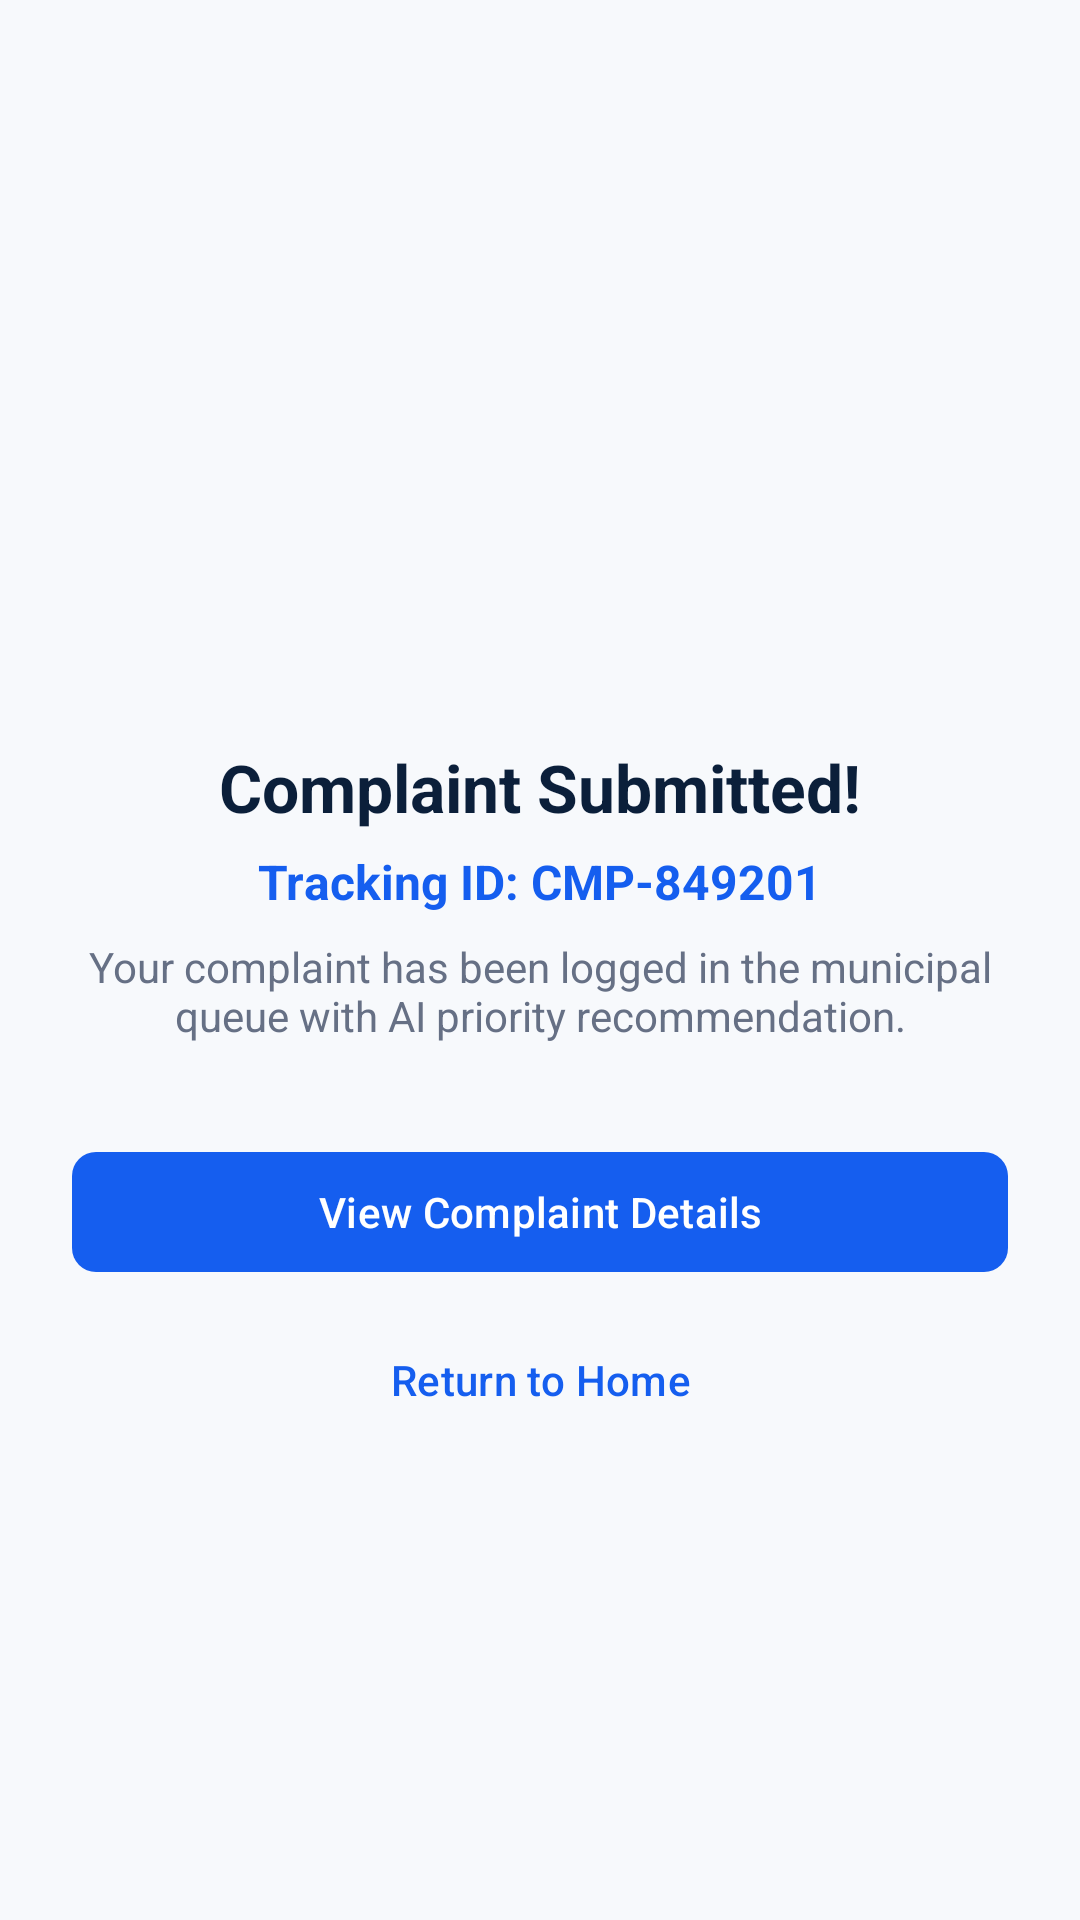

Produce the Android XML layout that renders to this screen, including the resource entries it uses.
<!-- AndroidManifest.xml: application theme Theme.CivicAI -->
<!-- res/layout/fragment_citizen_complaint_submitted.xml -->
<?xml version="1.0" encoding="utf-8"?>
<LinearLayout xmlns:android="http://schemas.android.com/apk/res/android"
    xmlns:app="http://schemas.android.com/apk/res-auto"
    android:layout_width="match_parent"
    android:layout_height="match_parent"
    android:background="@color/background_light"
    android:gravity="center"
    android:orientation="vertical"
    android:padding="24dp">

    <ImageView
        android:layout_width="72dp"
        android:layout_height="72dp"
        android:src="@drawable/ic_notifications"
        app:tint="@color/success_color" />

    <TextView
        android:layout_width="wrap_content"
        android:layout_height="wrap_content"
        android:layout_marginTop="20dp"
        android:text="Complaint Submitted!"
        android:textColor="@color/dark_navy"
        android:textSize="22sp"
        android:textStyle="bold" />

    <TextView
        android:id="@+id/tvSubmittedComplaintId"
        android:layout_width="wrap_content"
        android:layout_height="wrap_content"
        android:layout_marginTop="6dp"
        android:text="Tracking ID: CMP-849201"
        android:textColor="@color/primary_blue"
        android:textSize="16sp"
        android:textStyle="bold" />

    <TextView
        android:layout_width="wrap_content"
        android:layout_height="wrap_content"
        android:layout_marginTop="8dp"
        android:gravity="center"
        android:text="Your complaint has been logged in the municipal queue with AI priority recommendation."
        android:textColor="@color/secondary_text"
        android:textSize="14sp" />

    <com.google.android.material.button.MaterialButton
        android:id="@+id/btnViewComplaintDetails"
        style="@style/CivicAi.Button.Primary"
        android:layout_width="match_parent"
        android:layout_height="wrap_content"
        android:layout_marginTop="32dp"
        android:text="View Complaint Details" />

    <com.google.android.material.button.MaterialButton
        android:id="@+id/btnBackToHome"
        style="@style/Widget.Material3.Button.TextButton"
        android:layout_width="wrap_content"
        android:layout_height="wrap_content"
        android:layout_marginTop="8dp"
        android:text="Return to Home" />

</LinearLayout>
<!-- resources referenced by this layout -->
<resources>
  <color name="background_light">#F7F9FC</color>
  <color name="dark_navy">#0B1F3A</color>
  <color name="primary_blue">#155EEF</color>
  <color name="secondary_text">#667085</color>
  <color name="success_color">#12B76A</color>
  <style name="CivicAi.Button.Primary" parent="Widget.Material3.Button">
          <item name="backgroundTint">@color/primary_blue</item>
          <item name="android:textColor">@color/white</item>
          <item name="cornerRadius">8dp</item>
      </style>
  <style name="Theme.CivicAI" parent="Theme.Material3.DayNight.NoActionBar">
          
          <item name="colorPrimary">@color/primary_blue</item>
          <item name="colorOnPrimary">@color/white</item>
          <item name="colorPrimaryContainer">@color/status_in_progress_bg</item>
          <item name="colorOnPrimaryContainer">@color/dark_navy</item>
  
          
          <item name="colorSecondary">@color/ai_accent</item>
          <item name="colorOnSecondary">@color/white</item>
          <item name="colorSecondaryContainer">@color/ai_accent_bg</item>
          <item name="colorOnSecondaryContainer">@color/dark_navy</item>
  
          
          <item name="android:statusBarColor">@color/background_light</item>
          <item name="android:windowLightStatusBar">true</item>
          <item name="android:navigationBarColor">@color/card_surface</item>
          <item name="android:windowLightNavigationBar">true</item>
  
          
          <item name="android:colorBackground">@color/background_light</item>
          <item name="colorSurface">@color/card_surface</item>
          <item name="colorOnSurface">@color/primary_text</item>
      </style>
  <color name="white">#FFFFFF</color>
  <color name="status_in_progress_bg">#E0EAFF</color>
  <color name="ai_accent">#7A5AF8</color>
  <color name="ai_accent_bg">#F4EBFF</color>
  <color name="card_surface">#FFFFFF</color>
  <color name="primary_text">#172B4D</color>
</resources>
